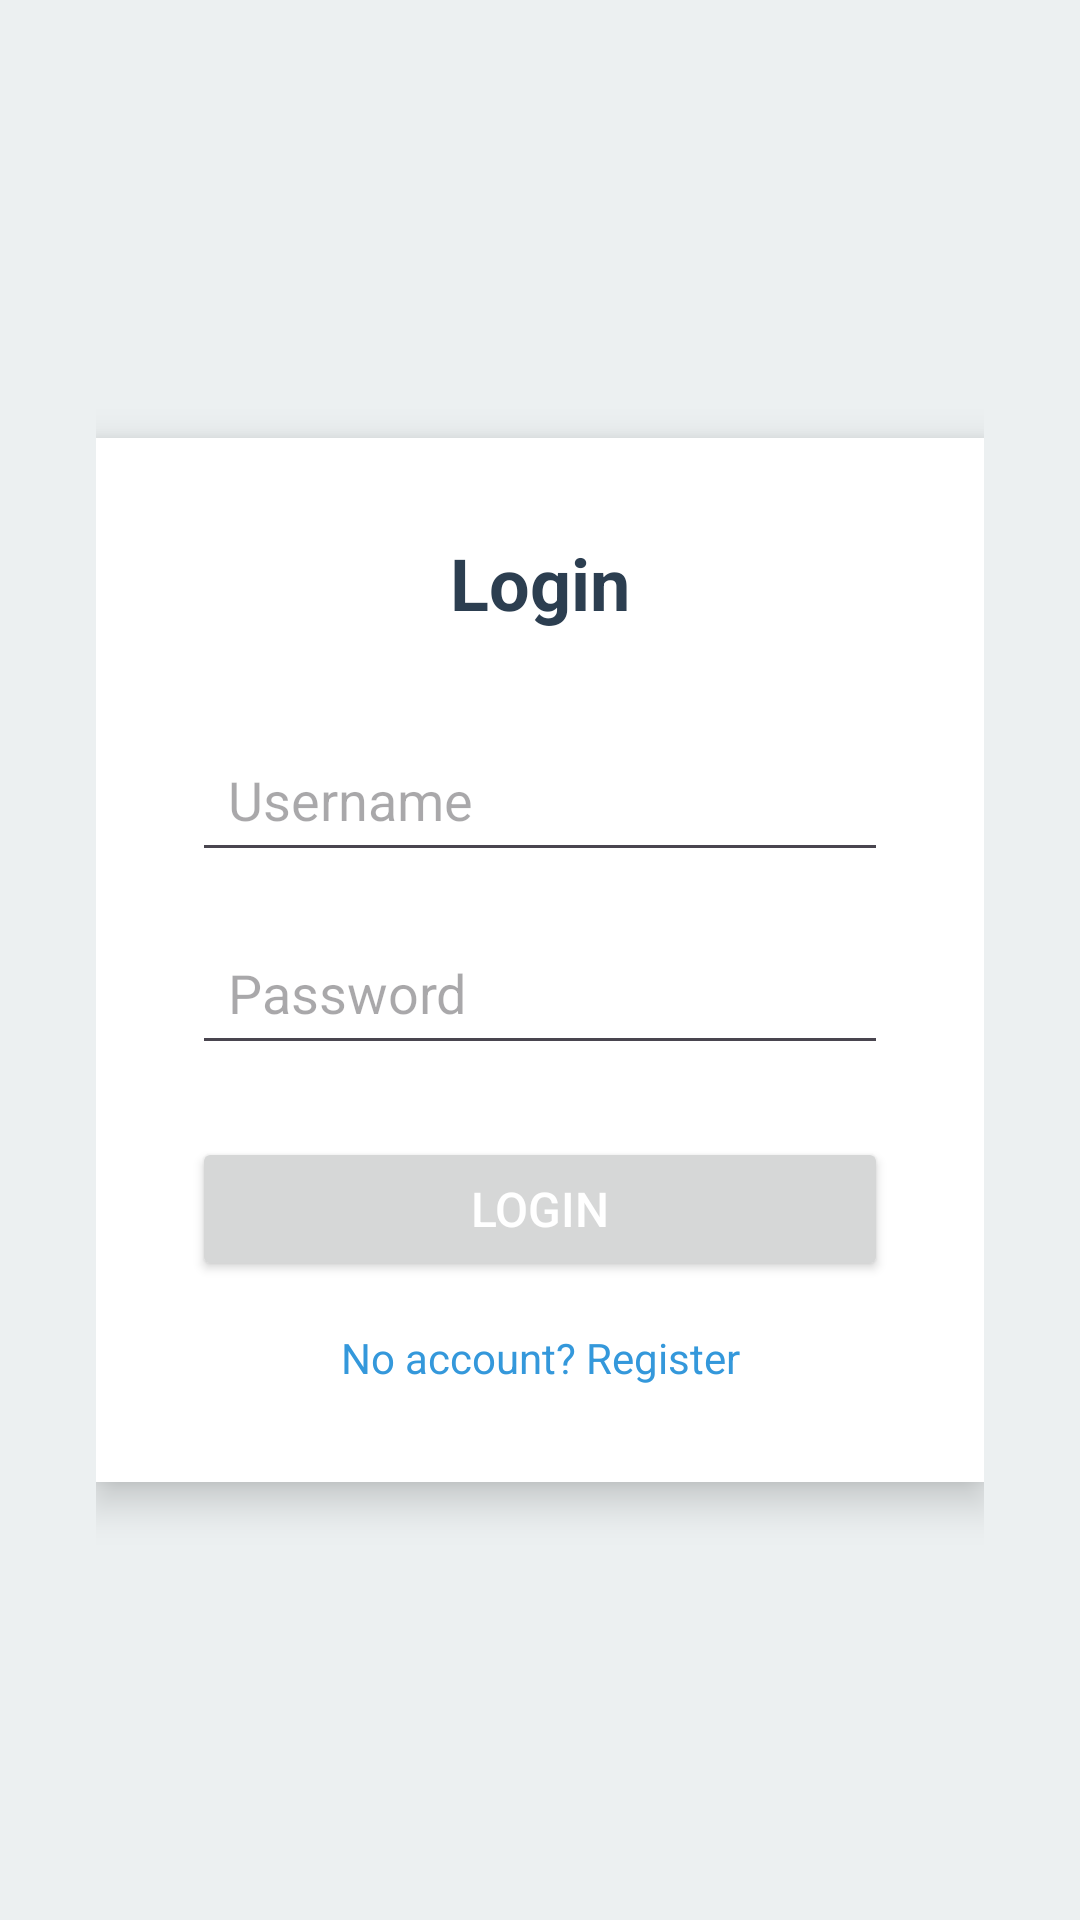

Android layout source for this screen:
<!-- AndroidManifest.xml: application theme Theme.Trigo_Claude -->
<!-- res/layout/activity_login.xml -->
<?xml version="1.0" encoding="utf-8"?>
<RelativeLayout xmlns:android="http://schemas.android.com/apk/res/android"
    android:layout_width="match_parent"
    android:layout_height="match_parent"
    android:background="#ecf0f1"
    android:padding="32dp">

    <LinearLayout
        android:layout_width="400dp"
        android:layout_height="wrap_content"
        android:layout_centerInParent="true"
        android:orientation="vertical"
        android:background="#ffffff"
        android:padding="32dp"
        android:elevation="8dp">

        <TextView
            android:id="@+id/tv_mode_title"
            android:layout_width="match_parent"
            android:layout_height="wrap_content"
            android:text="@string/login_title"
            android:textSize="24sp"
            android:textStyle="bold"
            android:gravity="center"
            android:layout_marginBottom="32dp"
            android:textColor="#2c3e50" />

        <EditText
            android:id="@+id/et_username"
            android:layout_width="match_parent"
            android:layout_height="wrap_content"
            android:hint="@string/hint_username"
            android:layout_marginBottom="16dp"
            android:padding="12dp" />

        <EditText
            android:id="@+id/et_password"
            android:layout_width="match_parent"
            android:layout_height="wrap_content"
            android:hint="@string/hint_password"
            android:inputType="textPassword"
            android:layout_marginBottom="24dp"
            android:padding="12dp" />

        <Button
            android:id="@+id/btn_login"
            android:layout_width="match_parent"
            android:layout_height="wrap_content"
            android:text="@string/login_button"
            android:layout_marginBottom="16dp"
            android:textColor="#ffffff"
            android:textSize="16sp" />

        <TextView
            android:id="@+id/tv_toggle_mode"
            android:layout_width="match_parent"
            android:layout_height="wrap_content"
            android:text="@string/no_account_register"
            android:gravity="center"
            android:textColor="#3498db"
            android:textSize="14sp"
            android:clickable="true" />

    </LinearLayout>

</RelativeLayout>
<!-- resources referenced by this layout -->
<resources>
  <string name="hint_password">Password</string>
  <string name="hint_username">Username</string>
  <string name="login_button">Login</string>
  <string name="login_title">Login</string>
  <string name="no_account_register">No account? Register</string>
  <style name="Theme.Trigo_Claude" parent="Base.Theme.Trigo_Claude" />
  <style name="Base.Theme.Trigo_Claude" parent="Theme.Material3.DayNight.NoActionBar">
          
          
      </style>
</resources>
